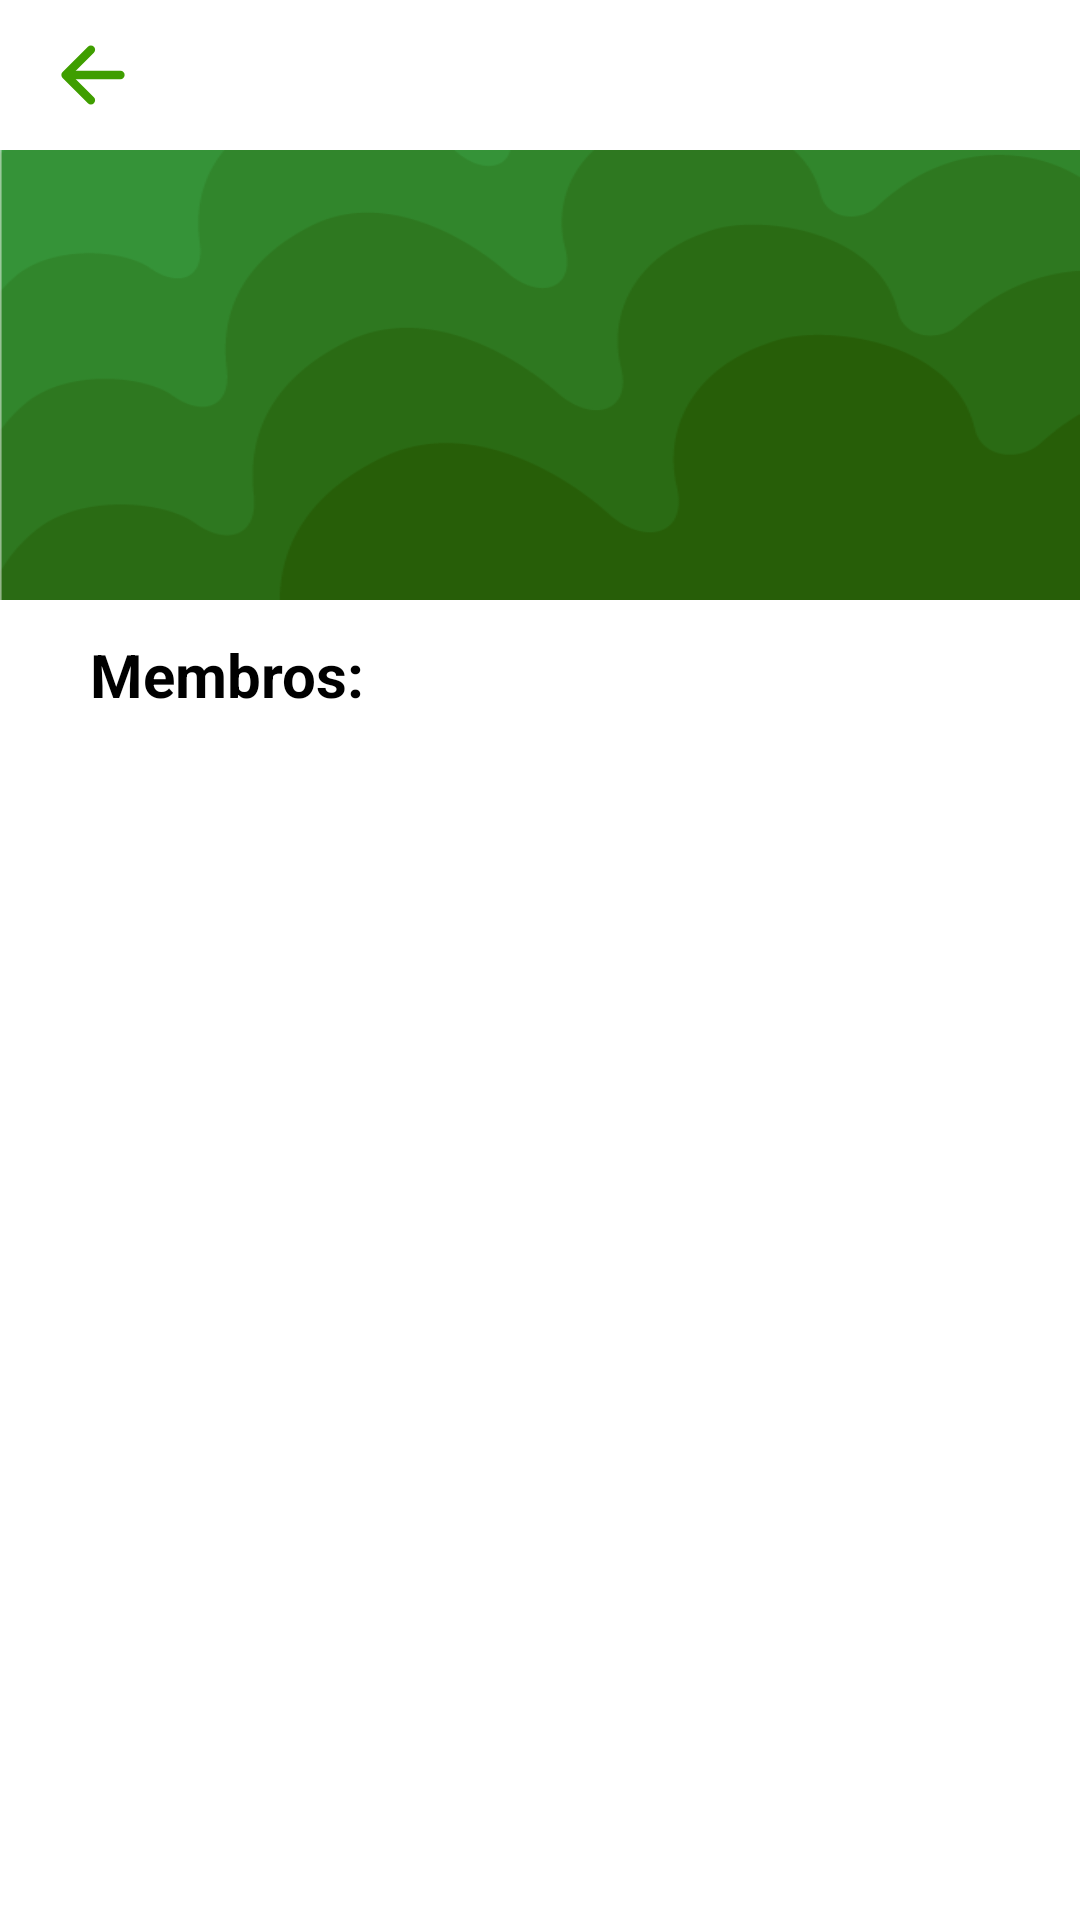

Here is an Android app screen rendered from its layout file. Give the layout XML and the strings, colors and styles it references.
<!-- AndroidManifest.xml: application theme Theme.TrailBlaze -->
<!-- res/layout/fragment_grupo.xml -->
<?xml version="1.0" encoding="utf-8"?>
<androidx.appcompat.widget.LinearLayoutCompat xmlns:android="http://schemas.android.com/apk/res/android"
    xmlns:app="http://schemas.android.com/apk/res-auto"
    xmlns:tools="http://schemas.android.com/tools"
    android:layout_width="match_parent"
    android:layout_height="match_parent"
    android:orientation="vertical"
    tools:context=".GrupoFragment"
    tools:menu="@menu/invite_menu">

    <androidx.appcompat.widget.Toolbar
        android:id="@+id/toolbar"
        android:layout_width="match_parent"
        android:layout_height="50dp"
        android:layout_gravity="start|top"
        android:background="@color/white">

        <com.google.android.material.button.MaterialButton
            android:id="@+id/backBtn"
            android:layout_width="30dp"
            android:layout_height="30dp"
            android:layout_gravity="start|center_vertical"
            android:background="@drawable/ic_arrow_back"
            app:backgroundTint="@color/trailGreen" />

        <TextView
            android:id="@+id/grupoName"
            android:layout_width="wrap_content"
            android:layout_height="wrap_content"
            android:layout_gravity="start"
            android:layout_marginStart="35dp"
            android:textColor="@color/black"
            android:textSize="20sp"
            android:textStyle="bold" />

    </androidx.appcompat.widget.Toolbar>

    <GridLayout
        android:layout_width="match_parent"
        android:layout_height="match_parent"
        android:orientation="vertical">

        <androidx.appcompat.widget.AppCompatImageView
            android:id="@+id/groupImage"
            android:layout_width="match_parent"
            android:layout_height="150dp"
            android:background="@drawable/default_banner"
            android:scaleType="centerCrop" />

        <androidx.appcompat.widget.Toolbar
            android:id="@+id/toolbarMembers"
            android:layout_width="match_parent"
            android:layout_height="50dp"
            android:background="@color/transparent"
            android:paddingStart="10dp"
            android:paddingEnd="10dp">

            <TextView
                android:id="@+id/membros"
                android:layout_width="wrap_content"
                android:layout_height="wrap_content"
                android:layout_gravity="center_vertical"
                android:layout_marginStart="20dp"
                android:text="@string/membros"
                android:textColor="@color/black"
                android:textSize="20sp"
                android:textStyle="bold" />

        </androidx.appcompat.widget.Toolbar>

        <androidx.recyclerview.widget.RecyclerView
            android:id="@+id/amigosListView"
            android:layout_width="match_parent"
            android:layout_height="wrap_content"
            android:layout_gravity="top"
            android:scrollbarStyle="outsideOverlay"
            android:scrollbars="vertical"
            app:layoutManager="androidx.recyclerview.widget.GridLayoutManager"
            tools:listitem="@layout/item_amigo" />

    </GridLayout>

</androidx.appcompat.widget.LinearLayoutCompat>
<!-- res/layout/item_amigo.xml (included above) -->
<?xml version="1.0" encoding="utf-8"?>
<androidx.appcompat.widget.LinearLayoutCompat xmlns:android="http://schemas.android.com/apk/res/android"
    xmlns:app="http://schemas.android.com/apk/res-auto"
    android:layout_width="match_parent"
    android:layout_height="wrap_content">

    <com.google.android.material.card.MaterialCardView
        android:id="@+id/cardView"
        android:layout_width="match_parent"
        android:layout_height="wrap_content"
        android:layout_margin="15dp"
        app:cardBackgroundColor="@color/dirt_white"
        app:cardCornerRadius="14dp"
        app:cardElevation="4dp">

        <GridLayout
            android:layout_width="match_parent"
            android:layout_height="match_parent"
            android:layout_gravity="top"
            android:orientation="horizontal">

            <com.google.android.material.imageview.ShapeableImageView
                android:id="@+id/profileImage"
                android:layout_width="60dp"
                android:layout_height="60dp"
                android:layout_gravity="start|center_vertical"
                android:layout_marginStart="10dp"
                android:layout_marginTop="10dp"
                android:layout_marginBottom="10dp"
                android:contentDescription="@string/profileimage"
                android:padding="5dp"
                android:scaleType="centerCrop"
                app:shapeAppearanceOverlay="@style/circularImage"
                app:strokeColor="@color/dirt_white"
                app:strokeWidth="5dp" />

            <TextView
                android:id="@+id/name"
                android:layout_width="wrap_content"
                android:layout_height="wrap_content"
                android:layout_gravity="start|center_vertical"
                android:layout_marginStart="10dp"
                android:layout_marginTop="10dp"
                android:layout_marginBottom="10dp"
                android:textColor="@color/trailGreen"
                android:textSize="16sp"
                android:textStyle="bold"
                app:layout_constraintEnd_toEndOf="parent"
                app:layout_constraintStart_toStartOf="parent"
                app:layout_constraintTop_toBottomOf="@id/image" />

            <com.google.android.material.button.MaterialButton
                android:id="@+id/adicionar"
                android:layout_width="30dp"
                android:layout_height="30dp"
                android:layout_gravity="end|center_vertical"
                android:layout_marginEnd="15dp"
                android:background="@drawable/ic_add_circle"
                app:backgroundTint="@color/trailGreen" />

        </GridLayout>

    </com.google.android.material.card.MaterialCardView>

</androidx.appcompat.widget.LinearLayoutCompat>
<!-- resources referenced by this layout -->
<resources>
  <color name="black">#FF000000</color>
  <color name="dirt_white">#F1F1ED</color>
  <color name="trailGreen">#3F9E00</color>
  <color name="transparent">#00000000</color>
  <color name="white">#FFFFFFFF</color>
  <!-- drawable default_banner: png bitmap (drawable, 12521 bytes) -->
  <!-- drawable ic_arrow_back (drawable) -->
  <vector xmlns:android="http://schemas.android.com/apk/res/android"
      android:width="25dp"
      android:height="25dp"
      android:viewportWidth="512"
      android:viewportHeight="512">
      <path
          android:fillColor="#00000000"
          android:pathData="M244,400L100,256l144,-144"
          android:strokeWidth="48"
          android:strokeColor="@color/trailGreen"
          android:strokeLineCap="round"
          android:strokeLineJoin="round" />
      <path
          android:fillColor="#00000000"
          android:pathData="M120,256h292"
          android:strokeWidth="48"
          android:strokeColor="@color/trailGreen"
          android:strokeLineCap="round"
          android:strokeLineJoin="round" />
      <path
          android:fillColor="#00000000"
          android:pathData="M0,0h512v512h-512z" />
  </vector>
  <string name="membros">Membros:</string>
  <string name="profileimage">ProfileImage</string>
  <style name="circularImage">
          <item name="cornerSize">50%</item>
      </style>
  <style name="Theme.TrailBlaze" parent="Theme.MaterialComponents.DayNight.DarkActionBar">
          
          <item name="colorPrimary">@color/black</item>
          <item name="colorPrimaryVariant">@color/black</item>
          <item name="colorOnPrimary">@color/black</item>
          
          <item name="colorSecondary">@color/black</item>
          <item name="colorSecondaryVariant">@color/black</item>
          <item name="colorOnSecondary">@color/white</item>
  
          <item name="android:textColorSecondary">@color/trailGreen</item>
  
          <item name="chipCornerRadius">10dp</item>
  
          
      </style>
</resources>
